Photos from the image-classification dataset "DATA SET" in the GitHub repository Vishalini-27/parallelANN. Its 6 classes are: healthy, anthracnose, phytophthora blight, brown spot, black spot, others.

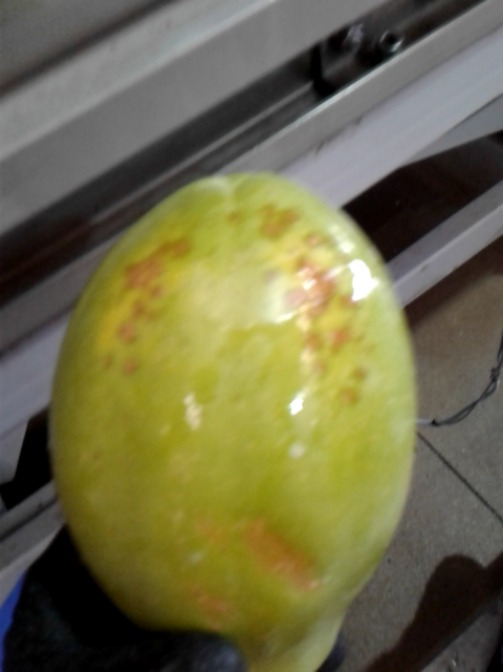
Label: others

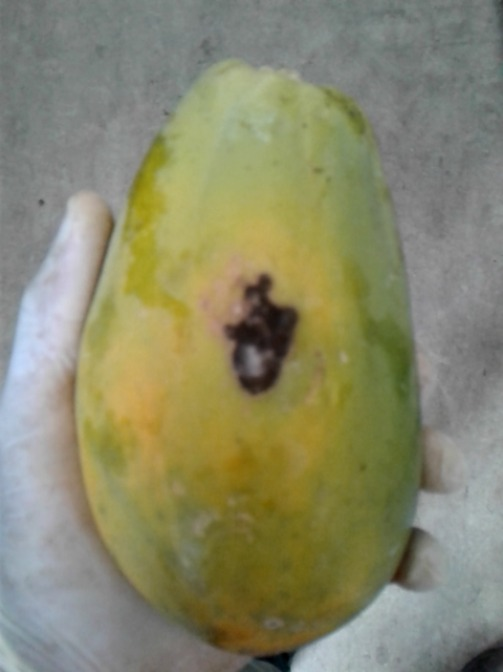
Label: anthracnose

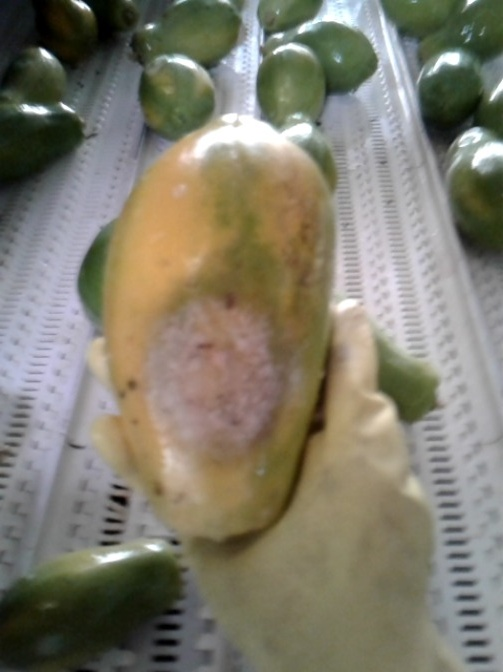
Label: phytophthora blight

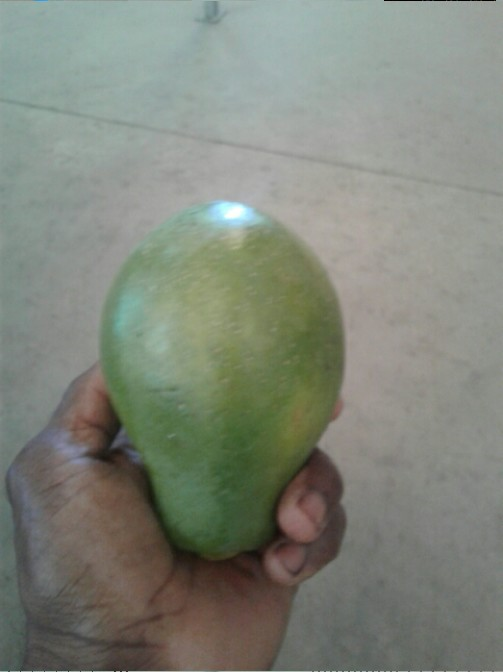
Label: healthy

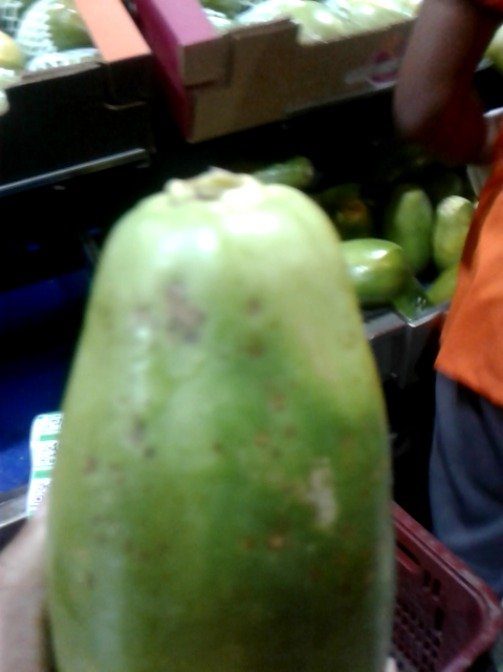
Label: black spot

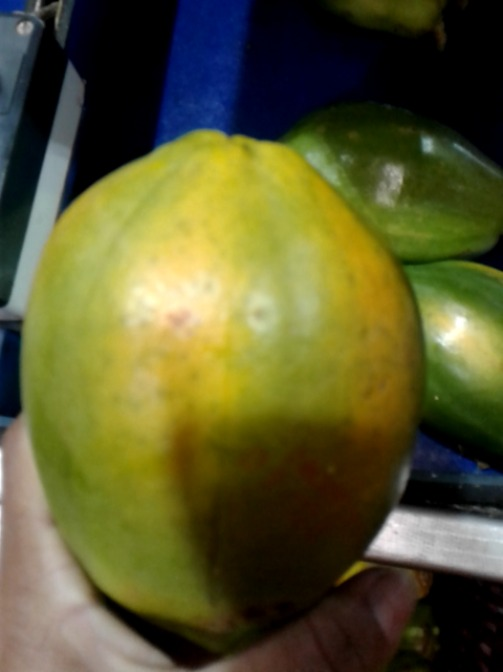
Label: brown spot
